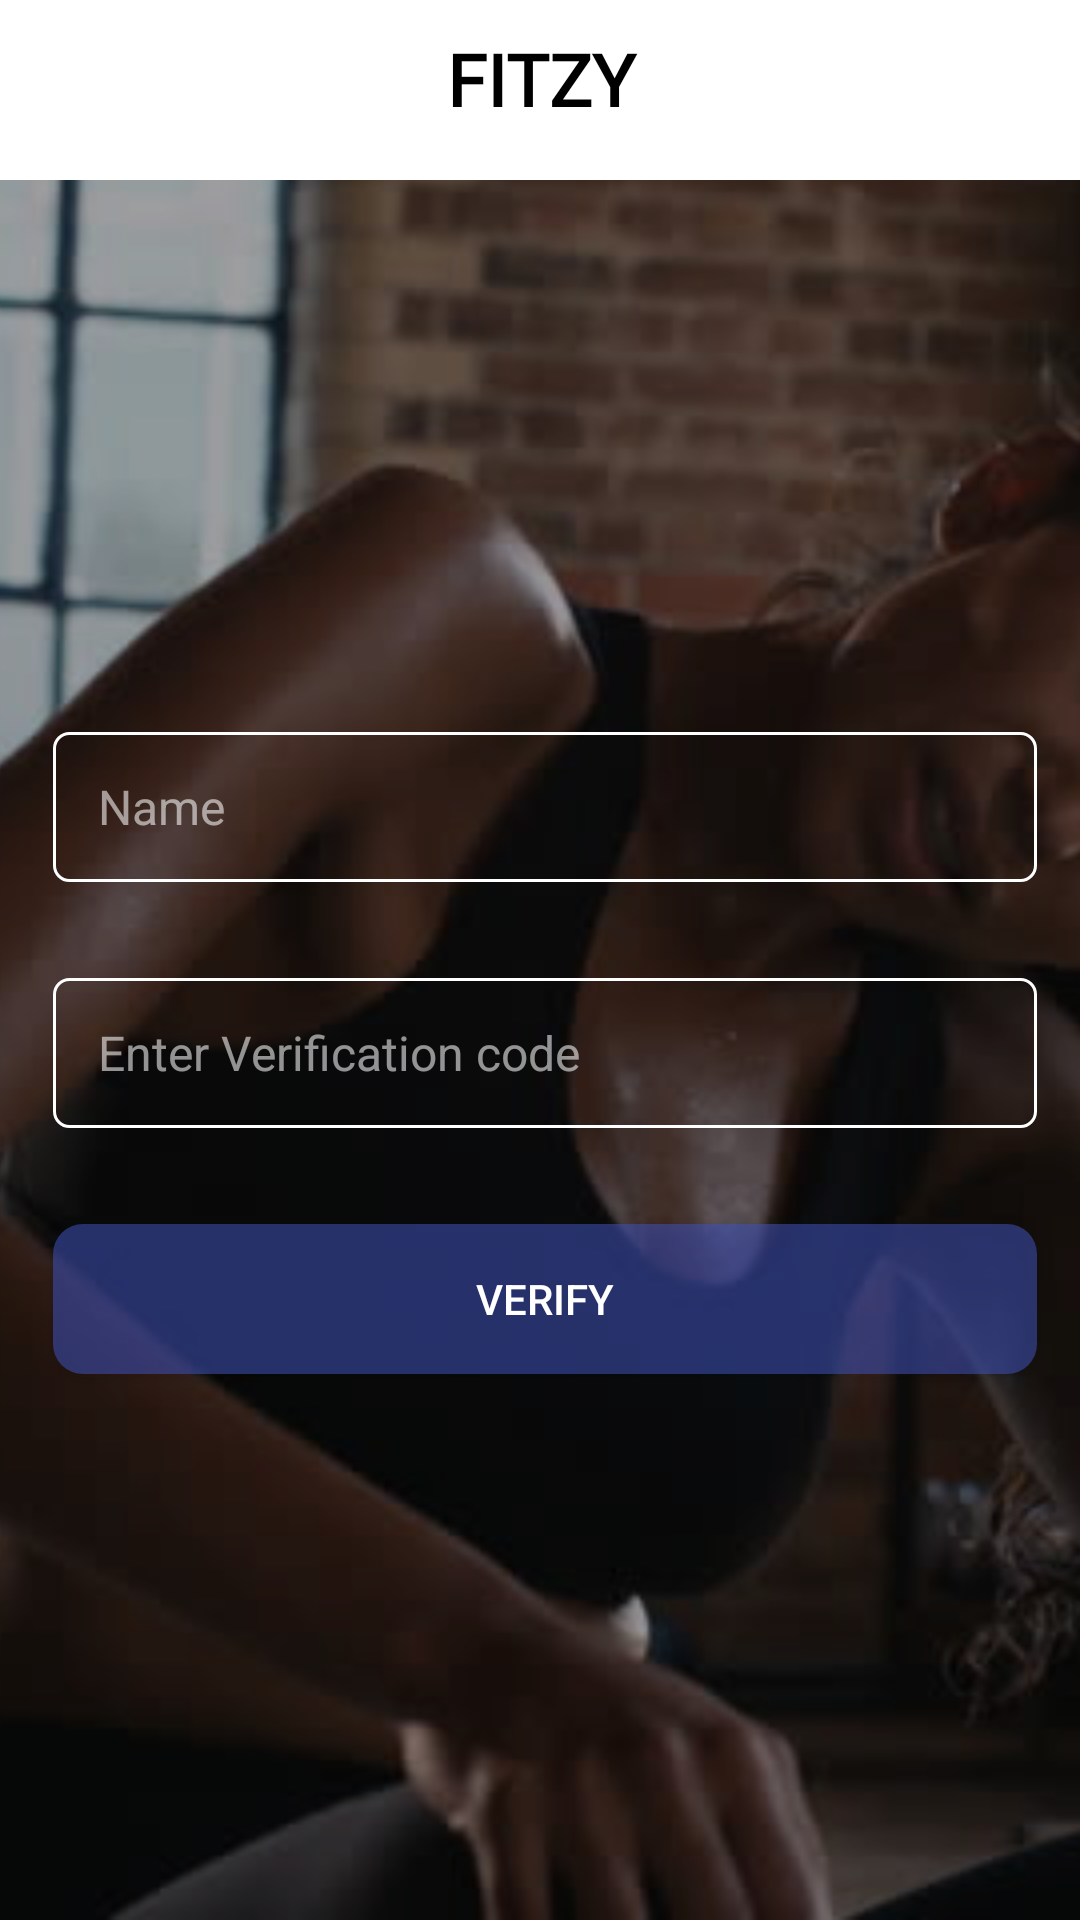

The Android layout XML behind this screen, and the referenced resources:
<!-- AndroidManifest.xml: application theme AppTheme -->
<!-- res/layout/activity_otp.xml -->
<?xml version="1.0" encoding="utf-8"?>
<androidx.constraintlayout.widget.ConstraintLayout xmlns:android="http://schemas.android.com/apk/res/android"
    xmlns:app="http://schemas.android.com/apk/res-auto"
    xmlns:tools="http://schemas.android.com/tools"
    android:layout_width="match_parent"
    android:layout_height="match_parent"
    tools:context=".Activities.OtpActivity">

    <ImageView
        android:id="@+id/imageView2"
        android:layout_width="0dp"
        android:layout_height="0dp"
        android:scaleType="centerCrop"
        app:layout_constraintBottom_toBottomOf="parent"
        app:layout_constraintEnd_toEndOf="parent"
        app:layout_constraintStart_toStartOf="parent"
        app:layout_constraintTop_toTopOf="parent"
        app:srcCompat="@drawable/background" />

    <TextView
        android:id="@+id/textView5"
        android:layout_width="0dp"
        android:layout_height="0dp"
        android:background="#60000000"
        android:text="TextView"
        app:layout_constraintBottom_toBottomOf="parent"
        app:layout_constraintEnd_toEndOf="parent"
        app:layout_constraintHorizontal_bias="0.0"
        app:layout_constraintStart_toStartOf="parent"
        app:layout_constraintTop_toTopOf="parent"
        app:layout_constraintVertical_bias="1.0" />

    <TextView
        android:id="@+id/textView6"
        android:layout_width="0dp"
        android:layout_height="60dp"

        android:background="#fff"
        android:fontFamily="@font/righteous_regular"
        android:padding="10dp"
        android:text="FITZY"
        android:textAlignment="center"
        android:textColor="#000"
        android:textFontWeight="600"
        android:textSize="24sp"

        app:layout_constraintEnd_toEndOf="parent"
        app:layout_constraintStart_toStartOf="parent"
        app:layout_constraintTop_toTopOf="parent" />

    <androidx.constraintlayout.widget.Guideline
        android:id="@+id/guideline3"
        android:layout_width="wrap_content"
        android:layout_height="wrap_content"
        android:orientation="vertical"
        app:layout_constraintGuide_percent="0.048661802" />

    <androidx.constraintlayout.widget.Guideline
        android:id="@+id/guideline4"
        android:layout_width="wrap_content"
        android:layout_height="wrap_content"
        android:orientation="vertical"
        app:layout_constraintGuide_percent="0.96" />

    <EditText
        android:id="@+id/otpact_num"
        android:layout_width="0dp"
        android:layout_height="50dp"

        android:layout_marginTop="32dp"
        android:background="@drawable/edit_back"

        android:ems="10"
        android:hint="Enter Verification code"
        android:inputType="number"
        android:paddingLeft="15dp"
        android:textColor="#fff"
        android:textColorHint="#90ffffff"
        android:textSize="16sp"
        app:layout_constraintEnd_toStartOf="@+id/guideline4"
        app:layout_constraintHorizontal_bias="0.0"
        app:layout_constraintStart_toStartOf="@+id/guideline3"
        app:layout_constraintTop_toBottomOf="@+id/otpact_name" />

    <Button
        android:id="@+id/otpact_verify_button"
        android:layout_width="0dp"
        android:layout_height="50dp"
        android:layout_marginTop="32dp"
        android:text="Verify"
        android:onClick="onVerified"
        android:background="@drawable/button_grad_back"
        android:textColor="#fff"
        app:layout_constraintEnd_toStartOf="@+id/guideline4"
        app:layout_constraintHorizontal_bias="0.0"
        app:layout_constraintStart_toStartOf="@+id/guideline3"
        app:layout_constraintTop_toBottomOf="@+id/otpact_num" />

    <ProgressBar
        android:id="@+id/otpact_progressBar"
        style="?android:attr/progressBarStyle"
        android:layout_width="wrap_content"
        android:layout_height="wrap_content"
        android:layout_marginTop="64dp"
        android:visibility="gone"
       android:indeterminateTint="#3F51B5"
        app:layout_constraintEnd_toStartOf="@+id/guideline4"
        app:layout_constraintHorizontal_bias="0.492"
        app:layout_constraintStart_toStartOf="@+id/guideline3"
        app:layout_constraintTop_toBottomOf="@+id/textView6" />

    <TextView
        android:id="@+id/otpact_count"
        android:layout_width="wrap_content"
        android:layout_height="50dp"
        android:text=""
        android:textAlignment="center"
        android:padding="15dp"
        android:textSize="16sp"
        android:textColor="#90ffffff"
        app:layout_constraintEnd_toEndOf="@+id/otpact_num"
        app:layout_constraintTop_toTopOf="@+id/otpact_num" />

    <Button
        android:id="@+id/otpact_resend"
        android:layout_width="0dp"
        android:layout_height="50dp"
        android:layout_marginTop="32dp"
        android:text="resend "
        android:background="@drawable/button_grad_back"
        android:textColor="#fff"
        android:visibility="gone"
        android:onClick="resend_code"
        app:layout_constraintEnd_toStartOf="@+id/guideline4"
        app:layout_constraintStart_toStartOf="@+id/guideline3"
        app:layout_constraintTop_toBottomOf="@+id/otpact_verify_button" />

    <EditText
        android:id="@+id/otpact_name"
        android:layout_width="0dp"
        android:layout_height="50dp"
        android:layout_marginTop="184dp"
        android:background="@drawable/edit_back"

        android:ems="10"
        android:hint="Name"

        android:paddingLeft="15dp"
        android:textColor="#fff"
        android:textColorHint="#90ffffff"
        android:textSize="16sp"
        android:inputType="textPersonName"

        app:layout_constraintEnd_toStartOf="@+id/guideline4"
        app:layout_constraintHorizontal_bias="0.0"
        app:layout_constraintStart_toStartOf="@+id/guideline3"
        app:layout_constraintTop_toBottomOf="@+id/textView6" />
</androidx.constraintlayout.widget.ConstraintLayout>
<!-- resources referenced by this layout -->
<resources>
  <!-- drawable background: png bitmap (drawable-hdpi, 405565 bytes) -->
  <!-- drawable button_grad_back (drawable) -->
  <?xml version="1.0" encoding="utf-8"?>
  <shape xmlns:android="http://schemas.android.com/apk/res/android" android:shape="rectangle">
  
      <solid android:color="#903F51B5"/>
      <corners android:radius="10dp"/>
  
  </shape>
  <!-- drawable edit_back (drawable) -->
  <?xml version="1.0" encoding="utf-8"?>
  <shape xmlns:android="http://schemas.android.com/apk/res/android"
      android:shape="rectangle">
  
      <solid android:color="@android:color/transparent"
       />
      <corners android:radius="5dp" />
      <stroke android:color="#ffffff" android:width="1dp"/>
  </shape>
</resources>
